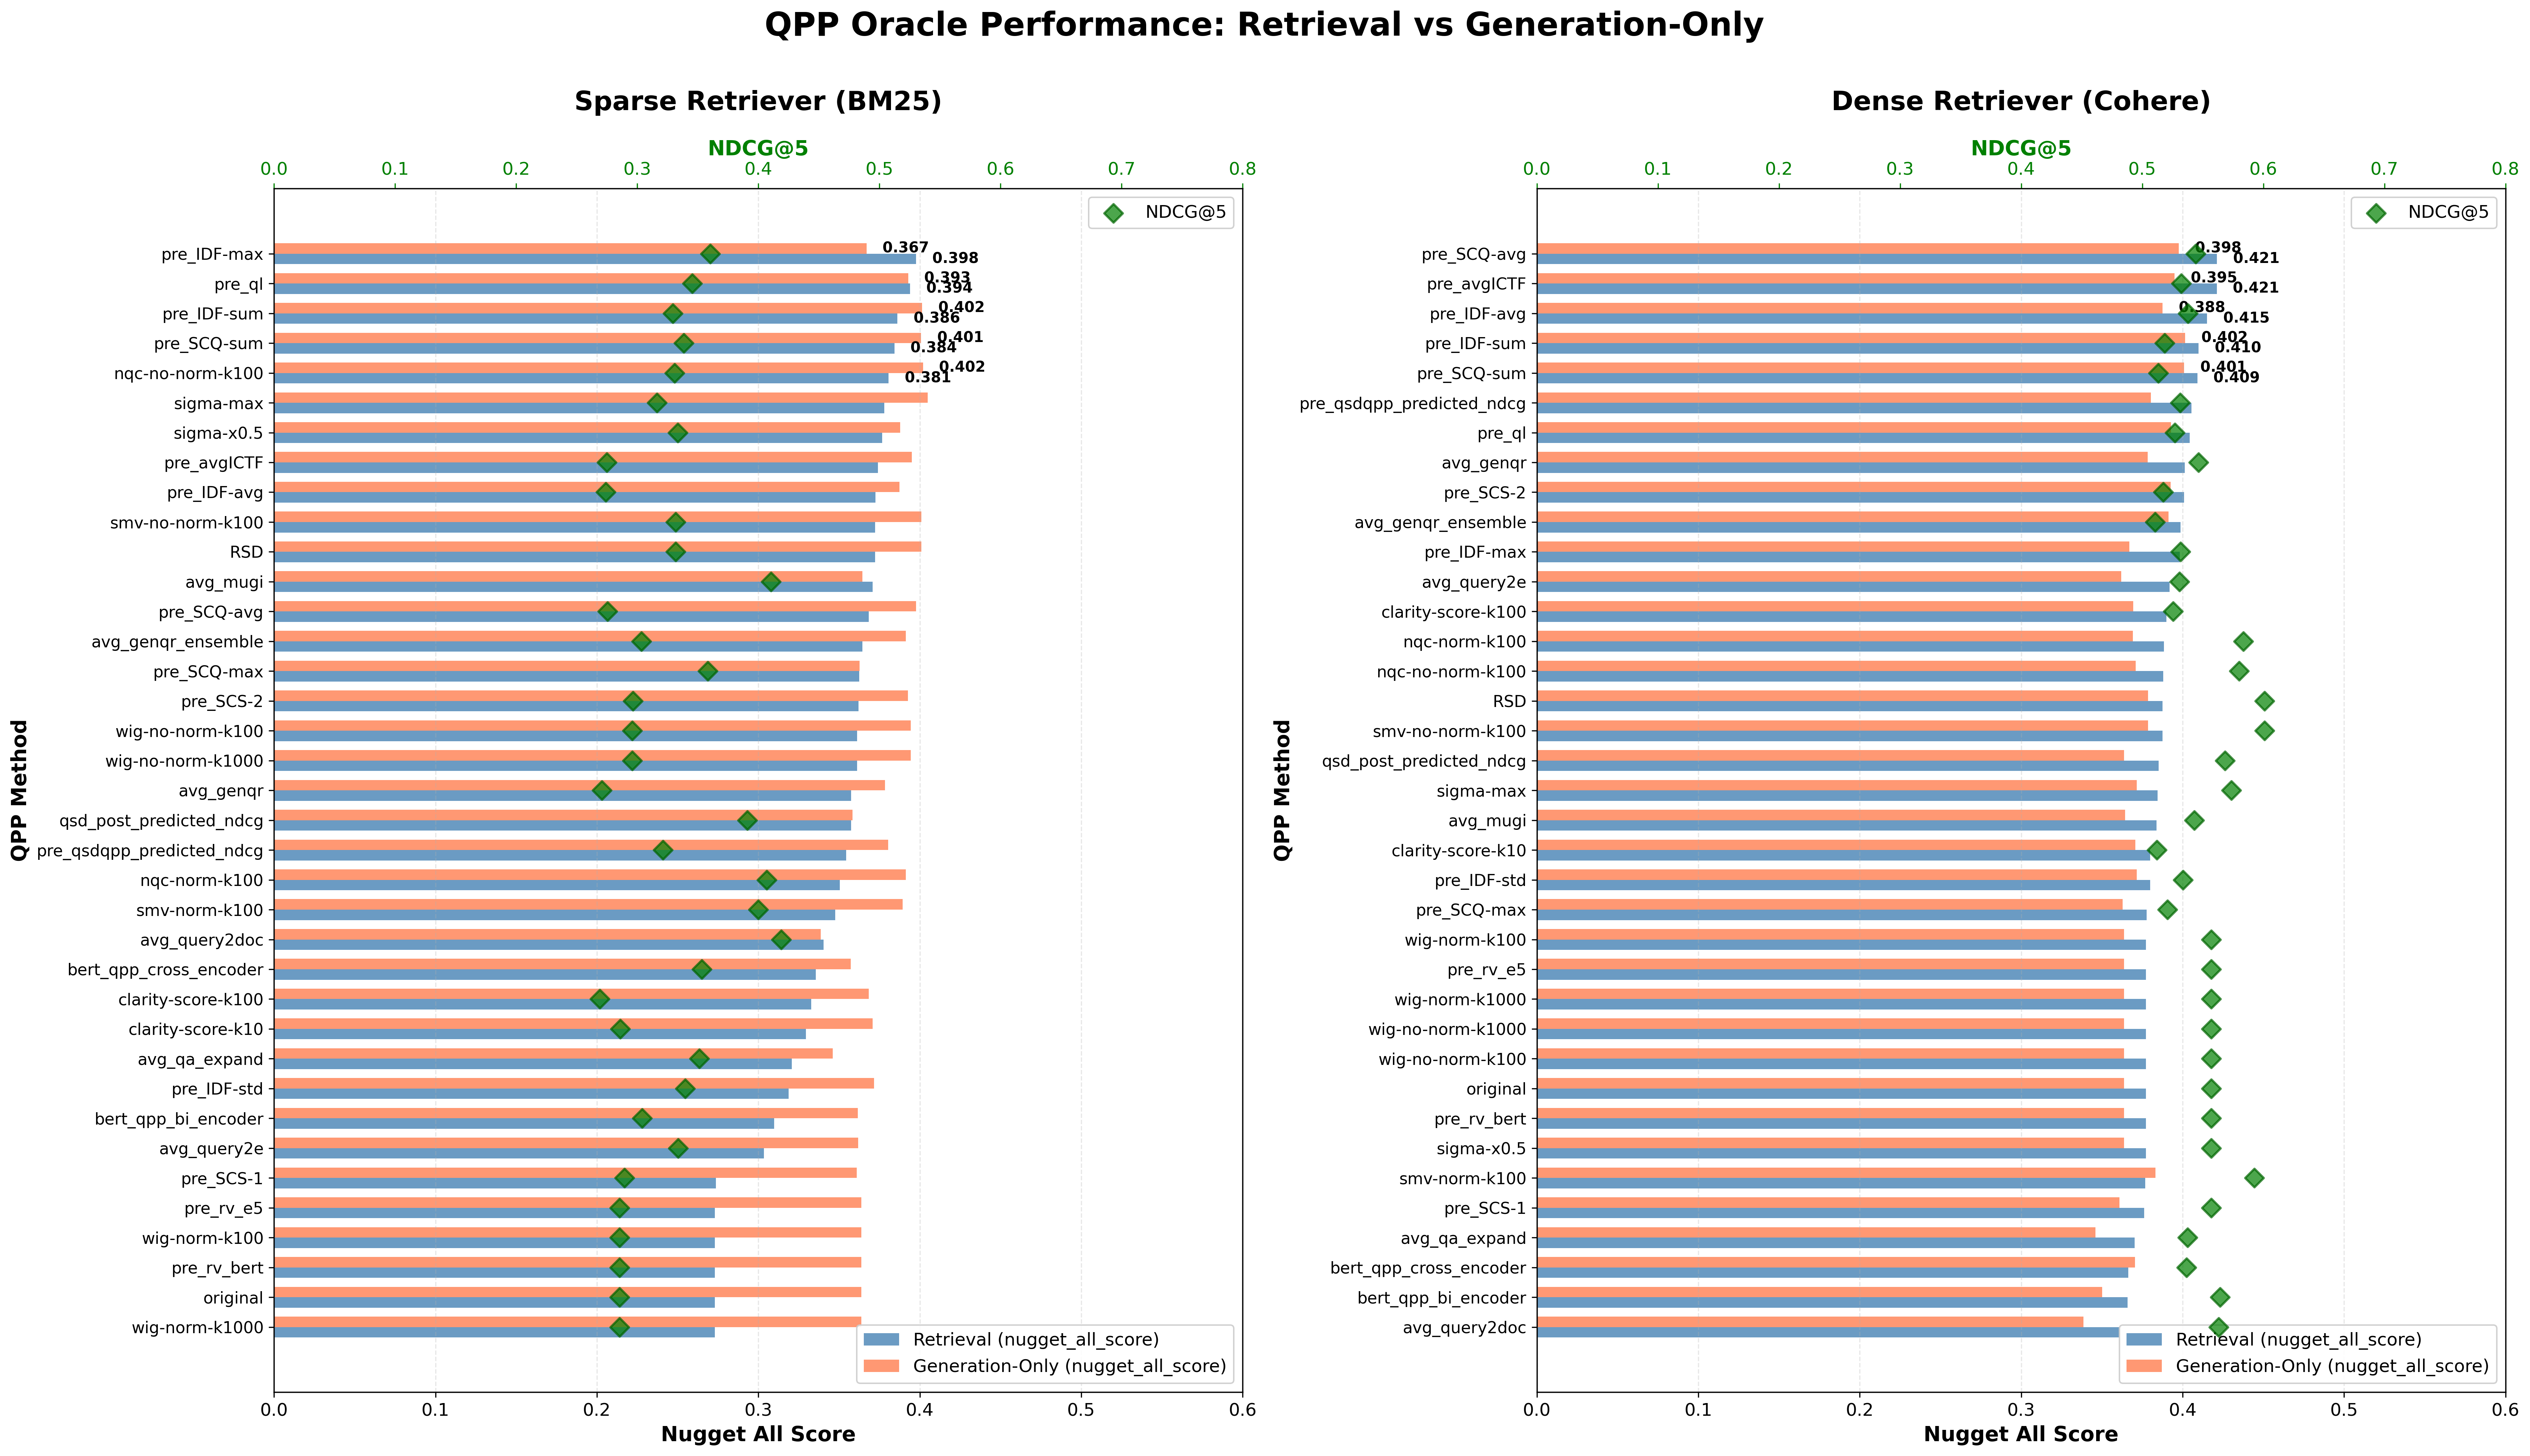

The table this chart was drawn from, first rows:
qpp_metric, retrieval_method, nugget_strict_vital_score_mean, nugget_all_score_mean, retrieval_ndcg@10_mean, retrieval_recall@100_mean
pre_IDF-avg, pyserini, 0.3494, 0.3725, 0.2642, 0.2094
pre_IDF-max, pyserini, 0.3771, 0.3978, 0.3582, 0.2386
pre_IDF-std, pyserini, 0.2899, 0.3187, 0.3222, 0.2036
pre_IDF-sum, pyserini, 0.3665, 0.3861, 0.3137, 0.2171
post-RSD, pyserini, 0.3453, 0.3723, 0.3205, 0.2199
pre_SCQ-avg, pyserini, 0.3409, 0.3683, 0.2644, 0.2104
pre_SCQ-max, pyserini, 0.3377, 0.3624, 0.3398, 0.2134
pre_SCQ-sum, pyserini, 0.3625, 0.3843, 0.3196, 0.219
pre_SCS-1, pyserini, 0.2268, 0.2737, 0.2849, 0.177
pre_SCS-2, pyserini, 0.3361, 0.362, 0.2812, 0.2098
pre_avgICTF, pyserini, 0.3487, 0.3741, 0.265, 0.21
post-bert_qpp_bi_encoder, pyserini, 0.2974, 0.3099, 0.2866, 0.218
post-bert_qpp_cross_encoder, pyserini, 0.32, 0.3356, 0.3191, 0.2155
post-clarity-score-k10, pyserini, 0.2992, 0.3294, 0.2784, 0.2112
post-clarity-score-k100, pyserini, 0.2788, 0.3328, 0.2685, 0.1965
post-nqc-no-norm-k100, pyserini, 0.3553, 0.3806, 0.317, 0.2195
post-nqc-norm-k100, pyserini, 0.3157, 0.3505, 0.3759, 0.2537
pre_null, pyserini, , , , 
pre_ql, pyserini, 0.368, 0.394, 0.3335, 0.2283
post-qsd_post_predicted_ndcg, pyserini, 0.322, 0.3574, 0.3683, 0.207
pre_qsdqpp_predicted_ndcg, pyserini, 0.333, 0.3543, 0.2955, 0.1989
pre_rv_bert, pyserini, 0.2268, 0.2731, 0.2813, 0.1776
pre_rv_e5, pyserini, 0.2268, 0.2731, 0.2813, 0.1776
post-sigma-max, pyserini, 0.3534, 0.378, 0.3047, 0.2177
post-sigma-x0.5, pyserini, 0.3522, 0.3766, 0.3099, 0.2152
post-smv-no-norm-k100, pyserini, 0.3453, 0.3723, 0.3205, 0.2199
post-smv-norm-k100, pyserini, 0.3126, 0.3477, 0.368, 0.2519
post-wig-no-norm-k100, pyserini, 0.3332, 0.3613, 0.2805, 0.2034
post-wig-no-norm-k1000, pyserini, 0.3332, 0.3613, 0.2805, 0.2034
post-wig-norm-k100, pyserini, 0.2268, 0.2731, 0.2813, 0.1776
post-wig-norm-k1000, pyserini, 0.2268, 0.2731, 0.2813, 0.1776
original, pyserini, 0.2268, 0.2731, 0.2813, 0.1776
max_oracle_nugget_all, pyserini, 0.4847, 0.5107, 0.3835, 0.2347
max_oracle_ndcg@10, pyserini, 0.3458, 0.3949, 0.5698, 0.2631
max_oracle_recall@100, pyserini, 0.3626, 0.3831, 0.4481, 0.333
max_oracle_strict_all_score, pyserini, 0.4888, 0.4896, 0.3676, 0.2351
max_oracle_strict_vital_score, pyserini, 0.5358, 0.4629, 0.348, 0.2309
max_oracle_vital_score, pyserini, 0.5281, 0.4747, 0.3674, 0.2444
avg_genqr, pyserini, 0.3218, 0.3574, 0.2553, 0.1811
avg_genqr_ensemble, pyserini, 0.326, 0.3644, 0.2857, 0.204
avg_mugi, pyserini, 0.3487, 0.3708, 0.387, 0.2538
avg_qa_expand, pyserini, 0.2866, 0.3208, 0.3301, 0.2177
avg_query2doc, pyserini, 0.3098, 0.3405, 0.3888, 0.2353
avg_query2e, pyserini, 0.2683, 0.3034, 0.3153, 0.1968
pre_IDF-avg, cohere, 0.3862, 0.4152, 0.5102, 0.3319
pre_IDF-max, cohere, 0.3857, 0.3983, 0.5226, 0.353
pre_IDF-std, cohere, 0.3392, 0.3799, 0.5217, 0.3549
pre_IDF-sum, cohere, 0.3842, 0.4098, 0.5001, 0.3433
post-RSD, cohere, 0.3281, 0.3875, 0.5744, 0.3865
pre_SCQ-avg, cohere, 0.3911, 0.4212, 0.5121, 0.3371
pre_SCQ-max, cohere, 0.3663, 0.3777, 0.5079, 0.3387
pre_SCQ-sum, cohere, 0.3863, 0.4091, 0.496, 0.3412
pre_SCS-1, cohere, 0.3277, 0.3762, 0.5444, 0.3753
pre_SCS-2, cohere, 0.3731, 0.4009, 0.4951, 0.3269
pre_avgICTF, cohere, 0.3916, 0.4211, 0.5021, 0.332
post-bert_qpp_bi_encoder, cohere, 0.3237, 0.3658, 0.5414, 0.3459
post-bert_qpp_cross_encoder, cohere, 0.3281, 0.3662, 0.5116, 0.3611
post-clarity-score-k10, cohere, 0.324, 0.3799, 0.5083, 0.3615
post-clarity-score-k100, cohere, 0.3218, 0.3899, 0.5056, 0.3486
post-nqc-no-norm-k100, cohere, 0.3208, 0.3879, 0.5663, 0.3809
... 28 more rows
